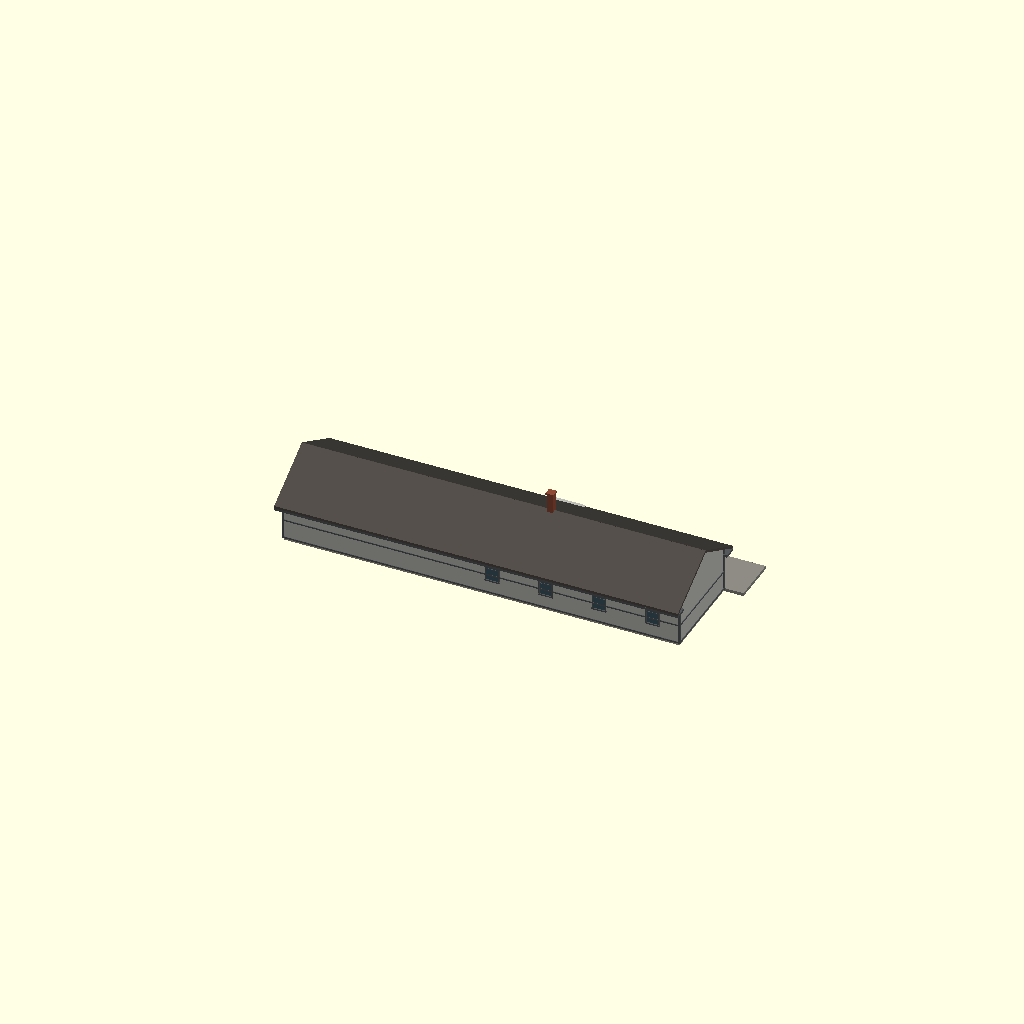
Cell 1: rendered with the file's own defaults.
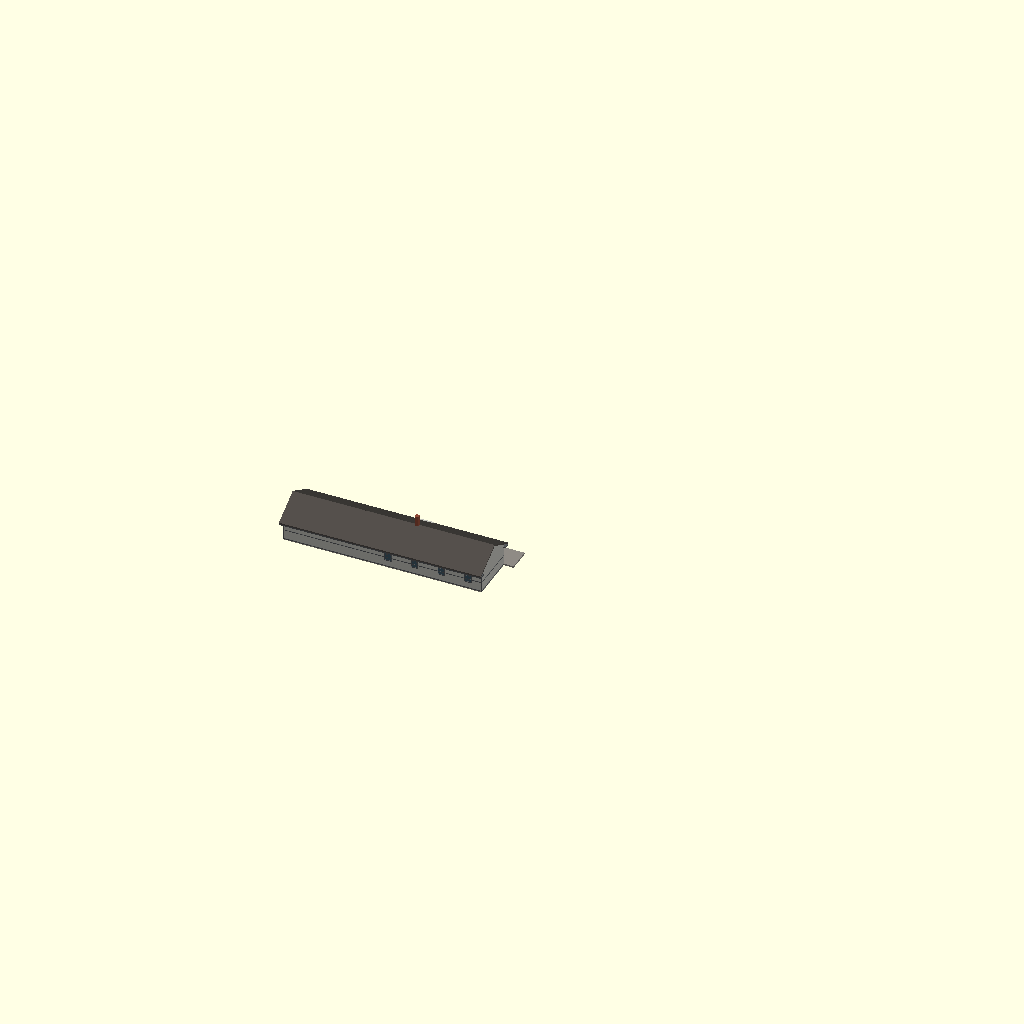
Cell 2: the same model with SCALE = 58.
All cells are drawn from one camera (rotation 55°, 0°, 25°, orthographic, colour scheme Cornfield), so only the parameter changes between them.
OpenSCAD source file Stations/Wisconsin/Mayville/OpenSCAD/Mayville_Depot.scad:
// =====================================================================
//  MILWAUKEE ROAD - MAYVILLE, WIS. PASSENGER AND FREIGHT DEPOT
//  Source: Album sheet 140, drawing 7418, July 25 1897 (J. U. Nettenstrom).  Drawings are private reference (in copyright):
//  Research Library / RSW / Stations / Standard depots / Album of Depot Plans 1919.
//  Rib Side Works, 24 Nov 2026. FIRST SHAPE MODEL for review - not cut into print sections.
//  KNOWN (from the sheet): 24 x 100 ft passenger and freight depot; freight room, smoking 9 x 20, office 14 x 20 with bay, waiting room 23 x 24; board-and-batten gables, lap siding.
//  ESTIMATE: wall and ridge heights where not written, window count and spacing, colours.
//  Built with the shared depot builder ../../../_common/rsw_depot.scad (x along the track,
//  y = 0 town side, track side +y, feet).  SCALE: 29 = G, 48 = O, 87 = HO.
// =====================================================================
SCALE = 29;
include <../../../_common/rsw_depot.scad>

depot(blocks = [[0, 100, 0, 24, 12, 0.55, 1, 3, 0]],
      pavs   = [],
      wins   = [[51.4, 1, 3, 6, 4.2], [62.2, 1, 3, 6, 4.2], [73.0, 1, 3, 6, 4.2], [83.8, 1, 3, 6, 4.2], [94.6, 1, 3, 6, 4.2], [52.75, 0, 3, 6, 4.2], [66.25, 0, 3, 6, 4.2], [79.75, 0, 3, 6, 4.2], [93.25, 0, 3, 6, 4.2]],
      doors  = [[6, 1, 6, 8, 2], [30, 1, 6, 8, 2], [80, 1, 3.5, 7.5, 0]],
      bays   = [[60, 1, 11, 2.5]],
      chims  = [[62, 12, 24]],
      plat   = [-5, 110, 12, 0.8]);
Customizer parameters (derived from the source; name, type, default, range or options):
SCALE: number, default 29
